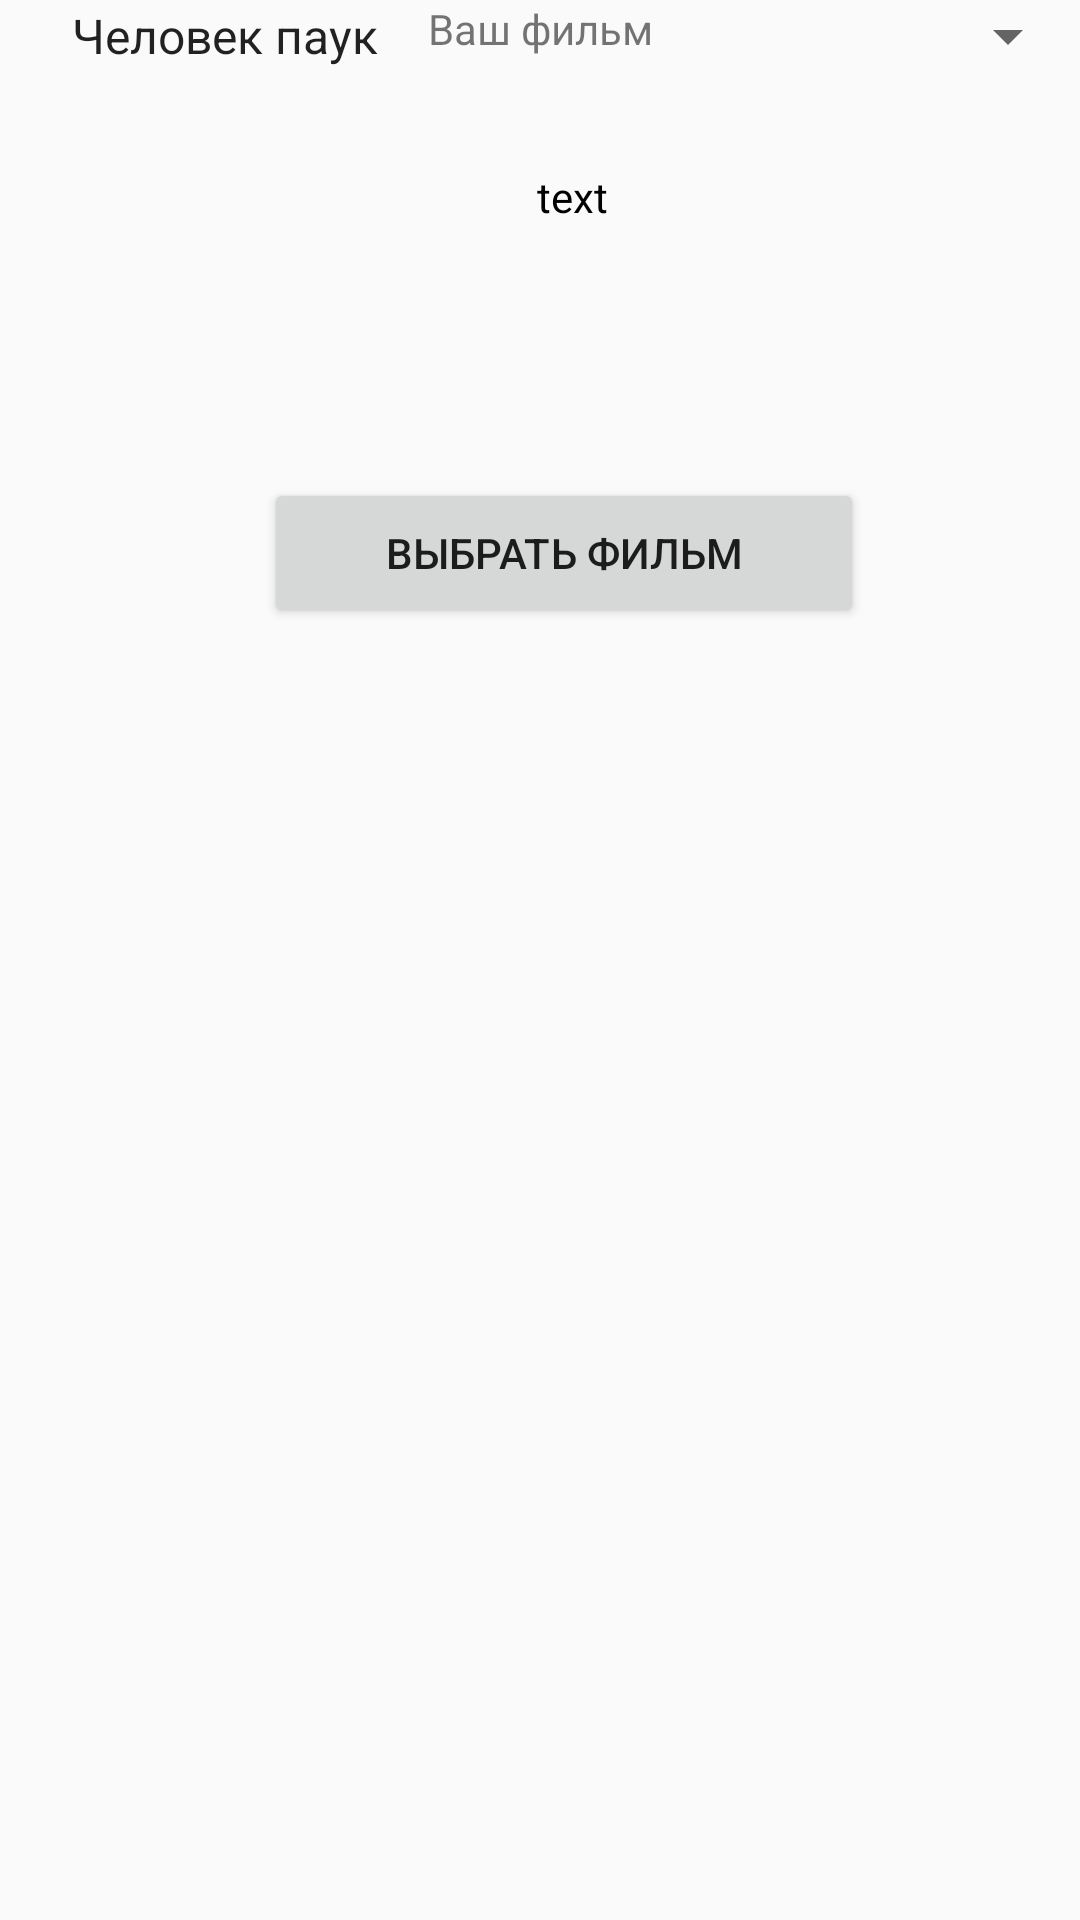

Reconstruct the res/layout file that produces this screen, plus the resources it refers to.
<!-- AndroidManifest.xml: application theme Theme.Zd1_Savostenko -->
<!-- res/layout/activity_second.xml -->
<?xml version="1.0" encoding="utf-8"?>
<android.support.constraint.ConstraintLayout xmlns:android="http://schemas.android.com/apk/res/android"
    xmlns:app="http://schemas.android.com/apk/res-auto"
    xmlns:tools="http://schemas.android.com/tools"
    android:layout_width="match_parent"
    android:layout_height="match_parent"
    tools:context=".Second">

    <Spinner
        android:id="@+id/spinner"
        android:layout_width="match_parent"
        android:layout_height="wrap_content"
        android:layout_marginStart="16dp"
        android:entries="@array/Movies"
        app:layout_constraintStart_toStartOf="parent"
        tools:ignore="MissingConstraints"
        tools:layout_editor_absoluteY="124dp" />

    <TextView
        android:id="@+id/loginText"
        android:layout_width="wrap_content"
        android:layout_height="wrap_content"
        android:layout_marginTop="56dp"
        android:text="text"
        android:textColor="@color/black"
        app:layout_constraintEnd_toEndOf="parent"
        app:layout_constraintHorizontal_bias="0.532"
        app:layout_constraintStart_toStartOf="parent"
        app:layout_constraintTop_toTopOf="parent"
        tools:ignore="MissingConstraints" />

    <Button
        android:layout_width="200dp"
        android:layout_height="50dp"
        android:text="@string/save"
        android:onClick="changeMovie"
        app:layout_constraintBottom_toBottomOf="parent"
        app:layout_constraintEnd_toEndOf="parent"
        app:layout_constraintHorizontal_bias="0.55"
        app:layout_constraintStart_toStartOf="parent"
        app:layout_constraintTop_toTopOf="parent"
        app:layout_constraintVertical_bias="0.26999998"
        tools:ignore="MissingConstraints,OnClick" />

    <TextView
        android:id="@+id/myMovie"
        android:layout_width="wrap_content"
        android:layout_height="wrap_content"
        android:text="Ваш фильм"
        app:layout_constraintEnd_toEndOf="parent"
        app:layout_constraintStart_toStartOf="parent"
        tools:ignore="MissingConstraints"
        tools:layout_editor_absoluteY="286dp" />

</android.support.constraint.ConstraintLayout>
<!-- resources referenced by this layout -->
<resources>
  <string-array name="Movies"><item>Человек паук</item><item>Трансформеры</item><item>Властелин колец</item></string-array>
  <string name="save">Выбрать фильм</string>
  <style name="Theme.Zd1_Savostenko" parent="Theme.AppCompat.Light.DarkActionBar">
          
          <item name="colorPrimary">@color/purple_500</item>
          <item name="colorPrimaryDark">@color/purple_700</item>
          <item name="colorAccent">@color/teal_200</item>
          
      </style>
  <!-- not gathered from this repository: default colours our renderer supplied (Android Studio template values) -->
  <color name="purple_500">#FF6200EE</color>
  <color name="purple_700">#FF3700B3</color>
  <color name="teal_200">#FF03DAC5</color>
  <color name="black">#FF000000</color>
</resources>
